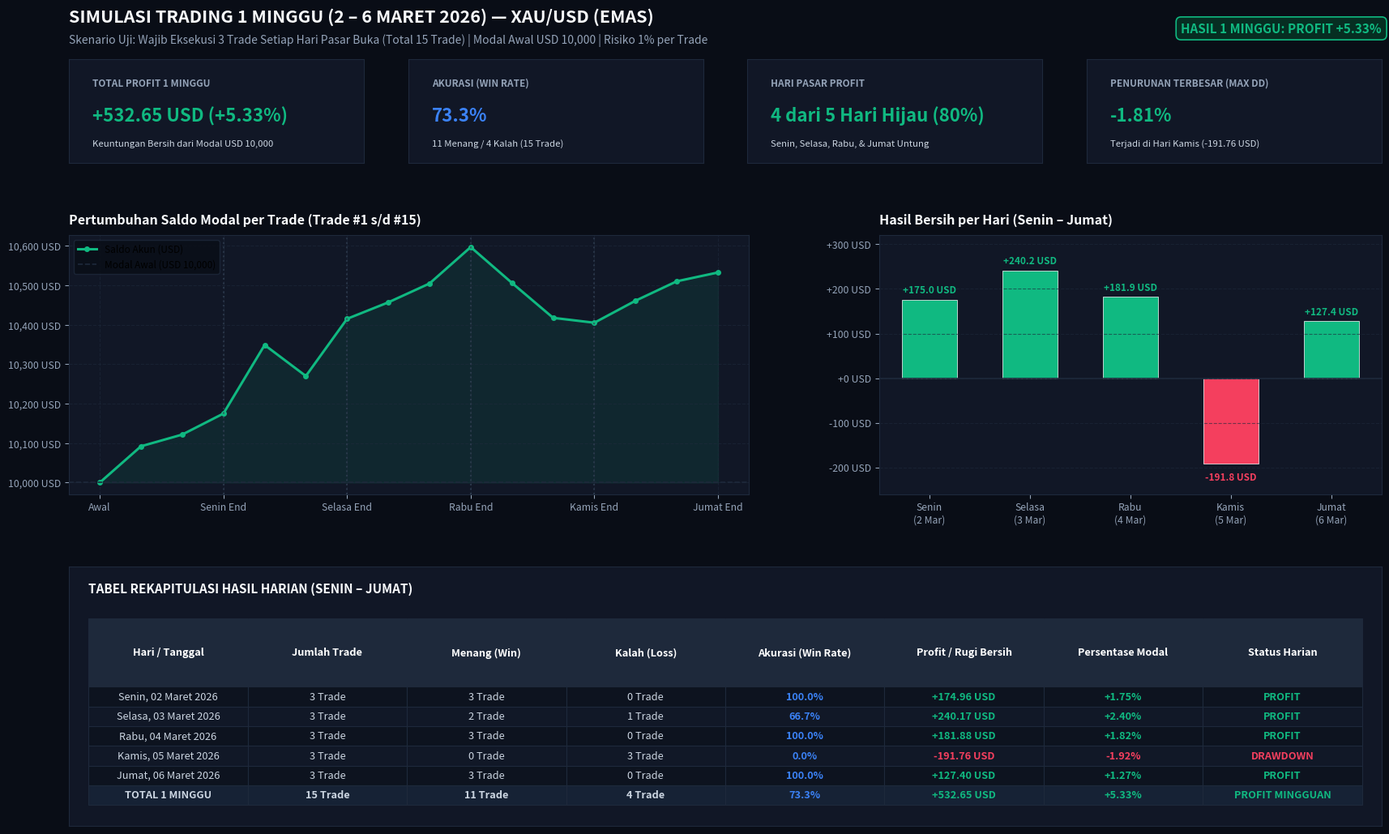

Write Python code to recreate this figure. (Note: this script raises an exception after producing the figure.)
"""
Generate Clean Visual Chart for March 2026 1-Week Simulation (Min 3 trades per day)
"""

import sys, os, pathlib
import numpy as np
import pandas as pd
import matplotlib.pyplot as plt
import matplotlib.ticker as ticker

project_root = pathlib.Path(r'c:\Ngoding\xau_deep_sniper')
reports_dir = project_root / "reports"
reports_dir.mkdir(parents=True, exist_ok=True)
brain_artifact_dir = pathlib.Path(r"C:\Users\haika\.gemini\antigravity-ide\brain\f18a7bdb-34cf-4c7d-86ed-374ce8cd5082")

out_png_proj = reports_dir / "simulasi_maret_2026_1minggu.png"
out_png_brain = brain_artifact_dir / "simulasi_maret_2026_1minggu.png"

# Data Simulasi 1 Minggu
days = ['Senin (2 Mar)', 'Selasa (3 Mar)', 'Rabu (4 Mar)', 'Kamis (5 Mar)', 'Jumat (6 Mar)']
day_pnl = [+174.96, +240.17, +181.88, -191.76, +127.40]
day_trades = [3, 3, 3, 3, 3]
day_wins = [3, 2, 3, 0, 3]

# Cumulative equity progression over the 15 trades
equity_steps = [
    10000.0,
    10092.01, 10121.66, 10174.96, # Senin
    10348.81, 10270.13, 10415.13, # Selasa
    10456.86, 10504.66, 10597.01, # Rabu
    10506.21, 10417.59, 10405.25, # Kamis
    10461.11, 10510.31, 10532.65  # Jumat
]

trade_labels = [f"T{i}" for i in range(16)]

BG_DARK = '#090d16'
PANEL_BG = '#111726'
BORDER_COL = '#1e293b'
TEXT_MAIN = '#f8fafc'
TEXT_MUTED = '#94a3b8'
GREEN_COL = '#10b981'
RED_COL = '#f43f5e'
BLUE_COL = '#3b82f6'

fig = plt.figure(figsize=(18, 11), dpi=150)
fig.patch.set_facecolor(BG_DARK)

gs = fig.add_gridspec(3, 2, height_ratios=[0.5, 1.25, 1.25], width_ratios=[1.15, 0.85],
                       left=0.05, right=0.95, top=0.92, bottom=0.06, hspace=0.35, wspace=0.22)

# Header
fig.text(0.05, 0.962, "SIMULASI TRADING 1 MINGGU (2 – 6 MARET 2026) — XAU/USD (EMAS)", fontsize=15.5, fontweight='bold', color=TEXT_MAIN, ha='left')
fig.text(0.05, 0.938, "Skenario Uji: Wajib Eksekusi 3 Trade Setiap Hari Pasar Buka (Total 15 Trade) | Modal Awal USD 10,000 | Risiko 1% per Trade", fontsize=10, color=TEXT_MUTED, ha='left')

fig.text(0.95, 0.950, "HASIL 1 MINGGU: PROFIT +5.33%", fontsize=11, fontweight='bold', color=GREEN_COL, ha='right',
         bbox=dict(boxstyle="round,pad=0.4", fc="#062e22", ec=GREEN_COL, lw=1.2))

# Row 1: 4 KPI Cards
gs_kpi = gs[0, :].subgridspec(1, 4, wspace=0.15)
kpis = [
    ("TOTAL PROFIT 1 MINGGU", "+532.65 USD (+5.33%)", "Keuntungan Bersih dari Modal USD 10,000", GREEN_COL),
    ("AKURASI (WIN RATE)", "73.3%", "11 Menang / 4 Kalah (15 Trade)", BLUE_COL),
    ("HARI PASAR PROFIT", "4 dari 5 Hari Hijau (80%)", "Senin, Selasa, Rabu, & Jumat Untung", GREEN_COL),
    ("PENURUNAN TERBESAR (MAX DD)", "-1.81%", "Terjadi di Hari Kamis (-191.76 USD)", GREEN_COL)
]

for idx, (t, v, s, c) in enumerate(kpis):
    ax_k = fig.add_subplot(gs_kpi[0, idx])
    ax_k.set_facecolor(PANEL_BG)
    for sp in ax_k.spines.values():
        sp.set_color(BORDER_COL)
    ax_k.set_xticks([])
    ax_k.set_yticks([])
    ax_k.text(0.08, 0.74, t, fontsize=8.5, fontweight='bold', color=TEXT_MUTED, transform=ax_k.transAxes)
    ax_k.text(0.08, 0.40, v, fontsize=16.0, fontweight='bold', color=c, transform=ax_k.transAxes)
    ax_k.text(0.08, 0.16, s, fontsize=8.2, color='#cbd5e1', transform=ax_k.transAxes)

# Row 2, Kiri: Kurva Pertumbuhan Saldo
ax_eq = fig.add_subplot(gs[1, 0])
ax_eq.set_facecolor(PANEL_BG)
for sp in ax_eq.spines.values():
    sp.set_color(BORDER_COL)

x_steps = np.arange(len(equity_steps))
ax_eq.plot(x_steps, equity_steps, color=GREEN_COL, linewidth=2.2, marker='o', markersize=4, label='Saldo Akun (USD)')
ax_eq.axhline(10000.0, color=BORDER_COL, linestyle='--', linewidth=1.2, label='Modal Awal (USD 10,000)')
ax_eq.fill_between(x_steps, 10000.0, equity_steps, color=GREEN_COL, alpha=0.10)

# Day dividers
for day_div in [3, 6, 9, 12]:
    ax_eq.axvline(day_div, color='#334155', linestyle=':', alpha=0.7)

ax_eq.set_title("Pertumbuhan Saldo Modal per Trade (Trade #1 s/d #15)", fontsize=11.5, fontweight='bold', color=TEXT_MAIN, pad=10, loc='left')
ax_eq.set_xticks([0, 3, 6, 9, 12, 15])
ax_eq.set_xticklabels(['Awal', 'Senin End', 'Selasa End', 'Rabu End', 'Kamis End', 'Jumat End'], fontsize=9.0, color=TEXT_MAIN)
ax_eq.yaxis.set_major_formatter(ticker.StrMethodFormatter('{x:,.0f} USD'))
ax_eq.grid(True, color=BORDER_COL, linestyle='--', alpha=0.6)
ax_eq.tick_params(colors=TEXT_MUTED, labelsize=8.8)
ax_eq.legend(loc='upper left', frameon=True, facecolor=BG_DARK, edgecolor=BORDER_COL, fontsize=8.5)

# Row 2, Kanan: Hasil Profit / Rugi per Hari
ax_bar = fig.add_subplot(gs[1, 1])
ax_bar.set_facecolor(PANEL_BG)
for sp in ax_bar.spines.values():
    sp.set_color(BORDER_COL)

x_d = np.arange(len(days))
bar_cols = [GREEN_COL if p >= 0 else RED_COL for p in day_pnl]
bars = ax_bar.bar(x_d, day_pnl, color=bar_cols, width=0.55, edgecolor='#ffffff', linewidth=0.5)
ax_bar.axhline(0, color=BORDER_COL, linewidth=1.2)

ax_bar.set_title("Hasil Bersih per Hari (Senin – Jumat)", fontsize=11.5, fontweight='bold', color=TEXT_MAIN, pad=10, loc='left')
ax_bar.set_xticks(x_d)
ax_bar.set_xticklabels(['Senin\n(2 Mar)', 'Selasa\n(3 Mar)', 'Rabu\n(4 Mar)', 'Kamis\n(5 Mar)', 'Jumat\n(6 Mar)'], fontsize=9.0, color=TEXT_MAIN)
ax_bar.grid(axis='y', color=BORDER_COL, linestyle='--', alpha=0.6)
ax_bar.tick_params(colors=TEXT_MUTED, labelsize=8.8)
ax_bar.yaxis.set_major_formatter(ticker.StrMethodFormatter('{x:+,.0f} USD'))

for b in bars:
    h = b.get_height()
    va = 'bottom' if h >= 0 else 'top'
    y_off = 10 if h >= 0 else -18
    ax_bar.text(b.get_x() + b.get_width()/2, h + y_off, f"{h:+,.1f} USD",
                ha='center', va=va, fontsize=8.5, fontweight='bold',
                color=GREEN_COL if h >= 0 else RED_COL)

ax_bar.set_ylim(-260, 320)

# Row 3: Tabel Rekapitulasi Hari ke Hari
ax_tbl = fig.add_subplot(gs[2, :])
ax_tbl.set_facecolor(PANEL_BG)
for sp in ax_tbl.spines.values():
    sp.set_color(BORDER_COL)
ax_tbl.set_xticks([])
ax_tbl.set_yticks([])

ax_tbl.text(0.015, 0.90, "TABEL REKAPITULASI HASIL HARIAN (SENIN – JUMAT)", fontsize=11.0, fontweight='bold', color=TEXT_MAIN)

tbl_headers = ["Hari / Tanggal", "Jumlah Trade", "Menang (Win)", "Kalah (Loss)", "Akurasi (Win Rate)", "Profit / Rugi Bersih", "Persentase Modal", "Status Harian"]
tbl_rows = [
    ["Senin, 02 Maret 2026", "3 Trade", "3 Trade", "0 Trade", "100.0%", "+174.96 USD", "+1.75%", "PROFIT"],
    ["Selasa, 03 Maret 2026", "3 Trade", "2 Trade", "1 Trade", "66.7%", "+240.17 USD", "+2.40%", "PROFIT"],
    ["Rabu, 04 Maret 2026", "3 Trade", "3 Trade", "0 Trade", "100.0%", "+181.88 USD", "+1.82%", "PROFIT"],
    ["Kamis, 05 Maret 2026", "3 Trade", "0 Trade", "3 Trade", "0.0%", "-191.76 USD", "-1.92%", "DRAWDOWN"],
    ["Jumat, 06 Maret 2026", "3 Trade", "3 Trade", "0 Trade", "100.0%", "+127.40 USD", "+1.27%", "PROFIT"],
    ["TOTAL 1 MINGGU", "15 Trade", "11 Trade", "4 Trade", "73.3%", "+532.65 USD", "+5.33%", "PROFIT MINGGUAN"]
]

tbl = ax_tbl.table(
    cellText=tbl_rows,
    colLabels=tbl_headers,
    loc='center',
    cellLoc='center',
    bbox=[0.015, 0.08, 0.97, 0.72]
)
tbl.auto_set_font_size(False)
tbl.set_fontsize(9.2)

for (r, c), cell in tbl.get_celld().items():
    cell.set_edgecolor(BORDER_COL)
    cell.set_linewidth(0.8)
    if r == 0:
        cell.set_facecolor('#1e293b')
        cell.set_text_props(weight='bold', color='#ffffff')
        cell.set_height(0.18)
    else:
        is_tot = (r == len(tbl_rows))
        if is_tot:
            cell.set_facecolor('#162235')
            cell.set_text_props(weight='bold', color='#ffffff')
        else:
            cell.set_facecolor('#111827' if r % 2 == 0 else '#0d131f')

        if c in [5, 6]:
            val_txt = tbl_rows[r-1][c]
            cell.set_text_props(color=GREEN_COL if '+' in val_txt else RED_COL, weight='bold')
        elif c == 4:
            cell.set_text_props(color=BLUE_COL, weight='bold')
        elif c == 7:
            val_txt = tbl_rows[r-1][c]
            cell.set_text_props(color=GREEN_COL if 'PROFIT' in val_txt else RED_COL, weight='bold')
        else:
            cell.set_text_props(color='#cbd5e1')

plt.savefig(out_png_proj, dpi=150, facecolor=fig.get_facecolor(), edgecolor='none')
plt.savefig(out_png_brain, dpi=150, facecolor=fig.get_facecolor(), edgecolor='none')
plt.close(fig)
print(f"Chart simulasi 1 minggu berhasil digenerate:\n  {out_png_brain}")
